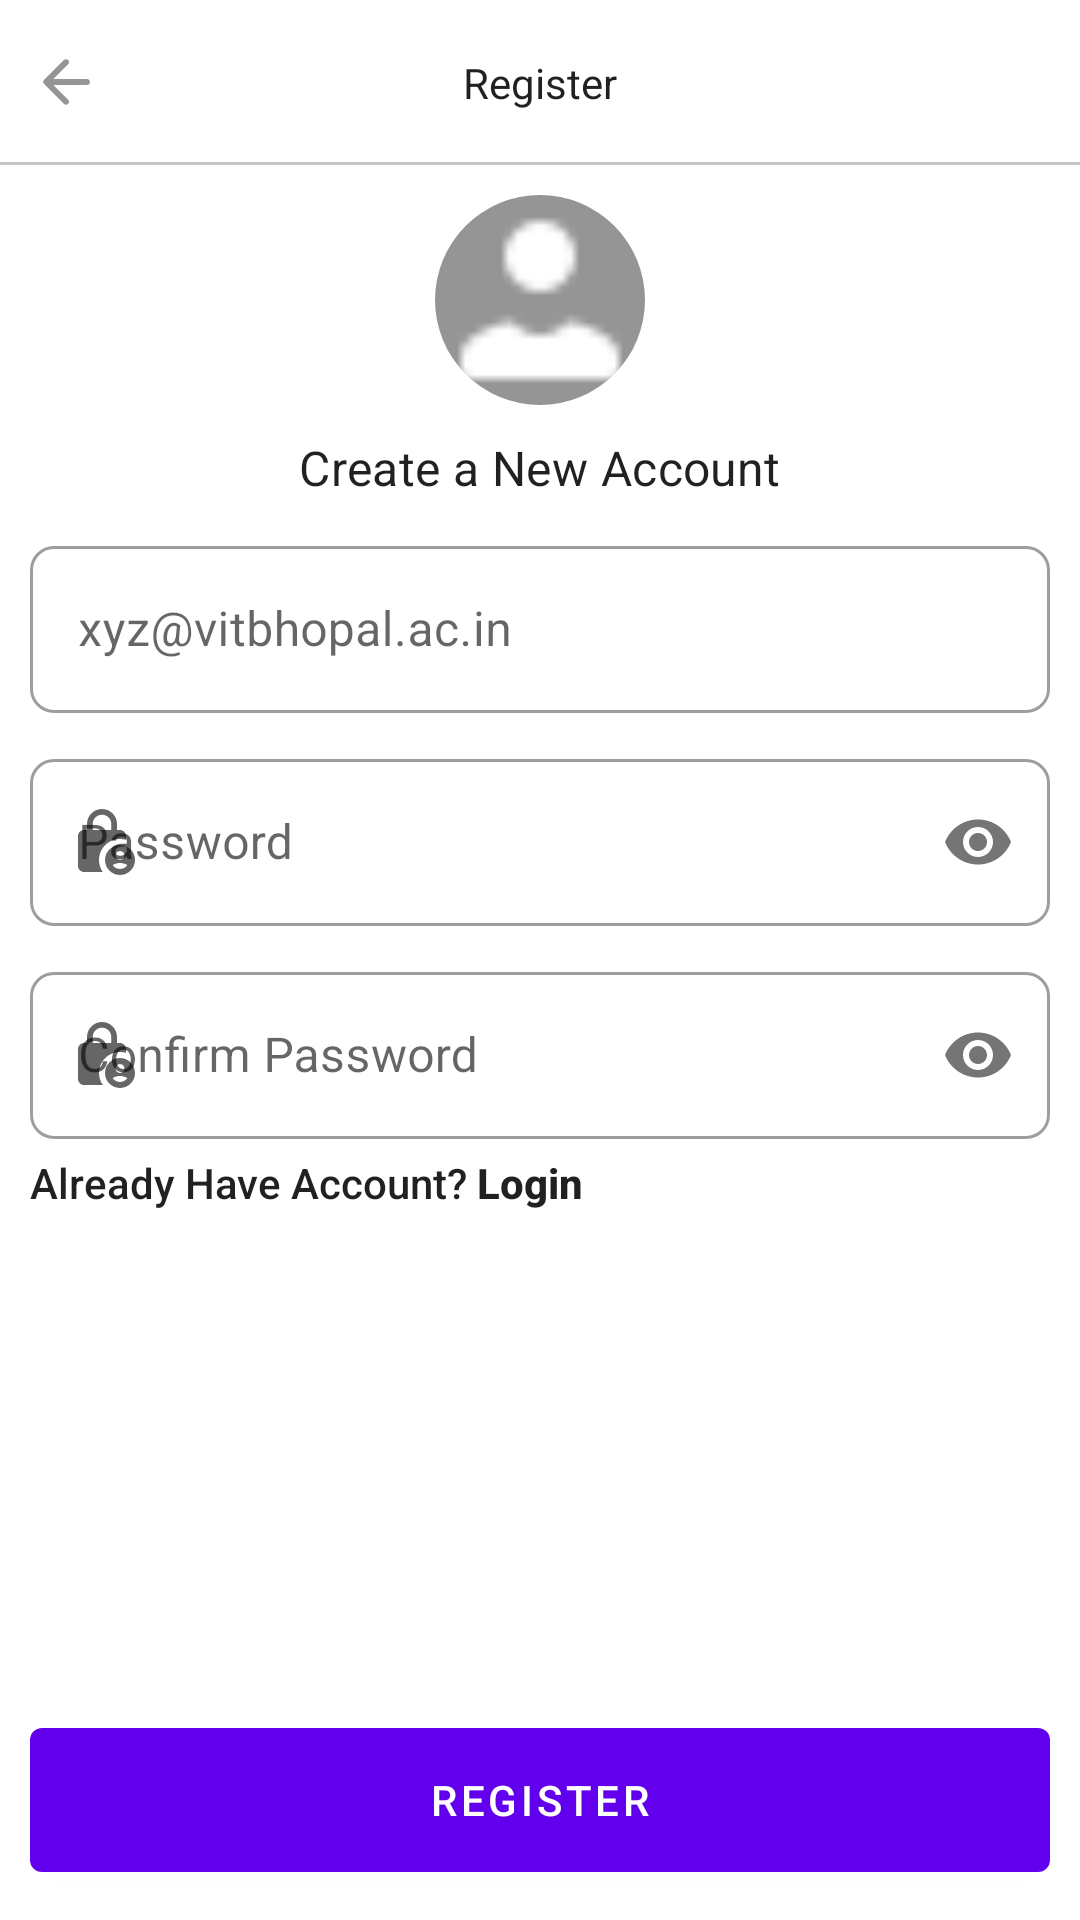

Android layout source for this screen:
<!-- AndroidManifest.xml: application theme Theme.Vitsp -->
<!-- res/layout/activity_register_email.xml -->
<?xml version="1.0" encoding="utf-8"?>
<RelativeLayout xmlns:android="http://schemas.android.com/apk/res/android"
    xmlns:app="http://schemas.android.com/apk/res-auto"
    xmlns:tools="http://schemas.android.com/tools"
    android:id="@+id/main"
    android:layout_width="match_parent"
    android:layout_height="match_parent"
    tools:context=".activity.RegisterEmailActivity">

    <RelativeLayout
        android:layout_width="match_parent"
        android:layout_height="@dimen/m_toolbar_height"
        android:id="@+id/toolbarRl"
        >

        <ImageButton
            android:layout_width="wrap_content"
            android:layout_height="wrap_content"
            android:src="@drawable/ic_back_gray"
            android:id="@+id/toolbarBackBtn"
            android:background="@android:color/transparent"
            android:layout_centerVertical="true"
            android:padding="10dp"/>

        <TextView
            android:layout_width="wrap_content"
            android:layout_height="wrap_content"
            android:id="@+id/toolbarTitleTv"
            android:text="Register"
            style="@style/TextAppearance.AppCompat.Body1"
            android:layout_centerInParent="true"/>


        <View
            android:layout_width="match_parent"
            android:layout_height="1dp"
            android:background="@color/colorGray02"
            android:layout_alignParentBottom="true"/>
    </RelativeLayout>



    <RelativeLayout
        android:layout_width="match_parent"
        android:layout_height="wrap_content"
        android:layout_below="@id/toolbarRl"
        android:padding="10dp">

        <com.google.android.material.imageview.ShapeableImageView
            android:layout_width="70dp"
            android:layout_height="70dp"
            android:layout_centerHorizontal="true"
            android:background="@color/colorGray01"
            android:src="@drawable/ic_person_white"
            android:id="@+id/profileIv"
            app:shapeAppearanceOverlay="@style/ImageStyle_circle"/>

        <TextView
            android:layout_width="wrap_content"
            android:layout_height="wrap_content"
            android:id="@+id/registerLableTv"
            android:layout_centerHorizontal="true"
            android:text="Create a New Account"
            android:layout_marginTop="10dp"
            android:layout_below="@id/profileIv"
            style="@style/TextAppearance.MaterialComponents.Subtitle1"/>

        <com.google.android.material.textfield.TextInputLayout
            android:layout_width="match_parent"
            android:layout_height="wrap_content"
            android:id="@+id/emailTil"
            style="@style/Widget.MaterialComponents.TextInputLayout.OutlinedBox"
            android:layout_below="@id/registerLableTv"
            android:layout_marginTop="10dp"
            app:boxCornerRadiusBottomEnd="8dp"
            app:boxCornerRadiusBottomStart="8dp"
            app:boxCornerRadiusTopEnd="8dp"
            app:boxCornerRadiusTopStart="8dp"
            app:startIconDrawable="@drawable/ic_mail_white"
            android:hint="xyz@vitbhopal.ac.in">
            <com.google.android.material.textfield.TextInputEditText
                android:id="@+id/emailEt"
                android:layout_width="match_parent"
                android:layout_height="wrap_content"
                android:inputType="textEmailAddress" />

        </com.google.android.material.textfield.TextInputLayout>


        <com.google.android.material.textfield.TextInputLayout
            android:layout_width="match_parent"
            android:layout_height="wrap_content"
            android:id="@+id/passwordTil"
            style="@style/Widget.MaterialComponents.TextInputLayout.OutlinedBox"
            android:layout_below="@id/emailTil"
            android:layout_marginTop="10dp"
            app:boxCornerRadiusBottomEnd="8dp"
            app:boxCornerRadiusBottomStart="8dp"
            app:boxCornerRadiusTopEnd="8dp"
            app:boxCornerRadiusTopStart="8dp"
            android:hint="Password"
            app:passwordToggleEnabled="true"
            app:startIconDrawable="@drawable/ic_lock_white"
            >

            <com.google.android.material.textfield.TextInputEditText
                android:id="@+id/passwordEt"
                android:layout_width="match_parent"
                android:layout_height="wrap_content"
                android:inputType="textPassword" />



        </com.google.android.material.textfield.TextInputLayout>


        <com.google.android.material.textfield.TextInputLayout
            android:layout_width="match_parent"
            android:layout_height="wrap_content"
            android:id="@+id/cPasswordTil"
            style="@style/Widget.MaterialComponents.TextInputLayout.OutlinedBox"
            android:layout_below="@id/passwordTil"
            android:layout_marginTop="10dp"
            app:boxCornerRadiusBottomEnd="8dp"
            app:boxCornerRadiusBottomStart="8dp"
            app:boxCornerRadiusTopEnd="8dp"
            app:boxCornerRadiusTopStart="8dp"
            android:hint="Confirm Password"
            app:passwordToggleEnabled="true"
            app:startIconDrawable="@drawable/ic_lock_white"
            >

            <com.google.android.material.textfield.TextInputEditText
                android:id="@+id/cPasswordEt"
                android:layout_width="match_parent"
                android:layout_height="wrap_content"
                android:inputType="textPassword" />

        </com.google.android.material.textfield.TextInputLayout>
        <TextView
            android:layout_width="wrap_content"
            android:layout_height="wrap_content"
            android:text="@string/already_have_account_login"
            android:id="@+id/haveAccountTv"
            android:layout_marginTop="5dp"
            android:layout_below="@id/cPasswordTil"
            style="@style/TextAppearance.AppCompat.Body2"/>


        <com.google.android.material.button.MaterialButton
            android:id="@+id/registerBtn"
            android:text="Register"
            android:layout_width="match_parent"
            android:layout_height="wrap_content"
            android:minHeight="@dimen/m_button_height"
            android:layout_alignParentBottom="true"
            />




    </RelativeLayout>

</RelativeLayout>
<!-- resources referenced by this layout -->
<resources>
  <color name="colorGray01">#959595</color>
  <color name="colorGray02">#c6c6c6</color>
  <dimen name="m_button_height">60dp</dimen>
  <dimen name="m_toolbar_height">55dp</dimen>
  <!-- drawable ic_back_gray (drawable) -->
  <vector xmlns:android="http://schemas.android.com/apk/res/android" android:autoMirrored="true" android:height="24dp" android:tint="#959595" android:viewportHeight="24" android:viewportWidth="24" android:width="24dp">
        
      <path android:fillColor="@android:color/white" android:pathData="M19,11H7.83l4.88,-4.88c0.39,-0.39 0.39,-1.03 0,-1.42 -0.39,-0.39 -1.02,-0.39 -1.41,0l-6.59,6.59c-0.39,0.39 -0.39,1.02 0,1.41l6.59,6.59c0.39,0.39 1.02,0.39 1.41,0 0.39,-0.39 0.39,-1.02 0,-1.41L7.83,13H19c0.55,0 1,-0.45 1,-1s-0.45,-1 -1,-1z"/>
      
  </vector>
  <!-- drawable ic_lock_white (drawable) -->
  <vector xmlns:android="http://schemas.android.com/apk/res/android" android:height="24dp" android:tint="#FFFFFF" android:viewportHeight="24" android:viewportWidth="24" android:width="24dp">
        
      <path android:fillColor="@android:color/white" android:pathData="M18,11c0.7,0 1.37,0.1 2,0.29V10c0,-1.1 -0.9,-2 -2,-2h-1V6c0,-2.76 -2.24,-5 -5,-5S7,3.24 7,6v2H6c-1.1,0 -2,0.9 -2,2v10c0,1.1 0.9,2 2,2h6.26C11.47,20.87 11,19.49 11,18C11,14.13 14.13,11 18,11zM8.9,6c0,-1.71 1.39,-3.1 3.1,-3.1s3.1,1.39 3.1,3.1v2H8.9V6z"/>
        
      <path android:fillColor="@android:color/white" android:pathData="M18,13c-2.76,0 -5,2.24 -5,5s2.24,5 5,5s5,-2.24 5,-5S20.76,13 18,13zM18,15c0.83,0 1.5,0.67 1.5,1.5S18.83,18 18,18s-1.5,-0.67 -1.5,-1.5S17.17,15 18,15zM18,21c-1.03,0 -1.94,-0.52 -2.48,-1.32C16.25,19.26 17.09,19 18,19s1.75,0.26 2.48,0.68C19.94,20.48 19.03,21 18,21z"/>
      
  </vector>
  <!-- drawable ic_person_white: png bitmap (drawable, 264 bytes) -->
  <string name="already_have_account_login">Already Have Account? <b>Login</b></string>
  <style name="ImageStyle_circle">
          <item name="cornerSize">50%</item>
          <item name="cornerFamily">rounded</item>
      </style>
  <style name="Theme.Vitsp" parent="Base.Theme.Vitsp" />
  <style name="Base.Theme.Vitsp" parent="Theme.MaterialComponents.DayNight.NoActionBar">
          
          
  
      </style>
</resources>
